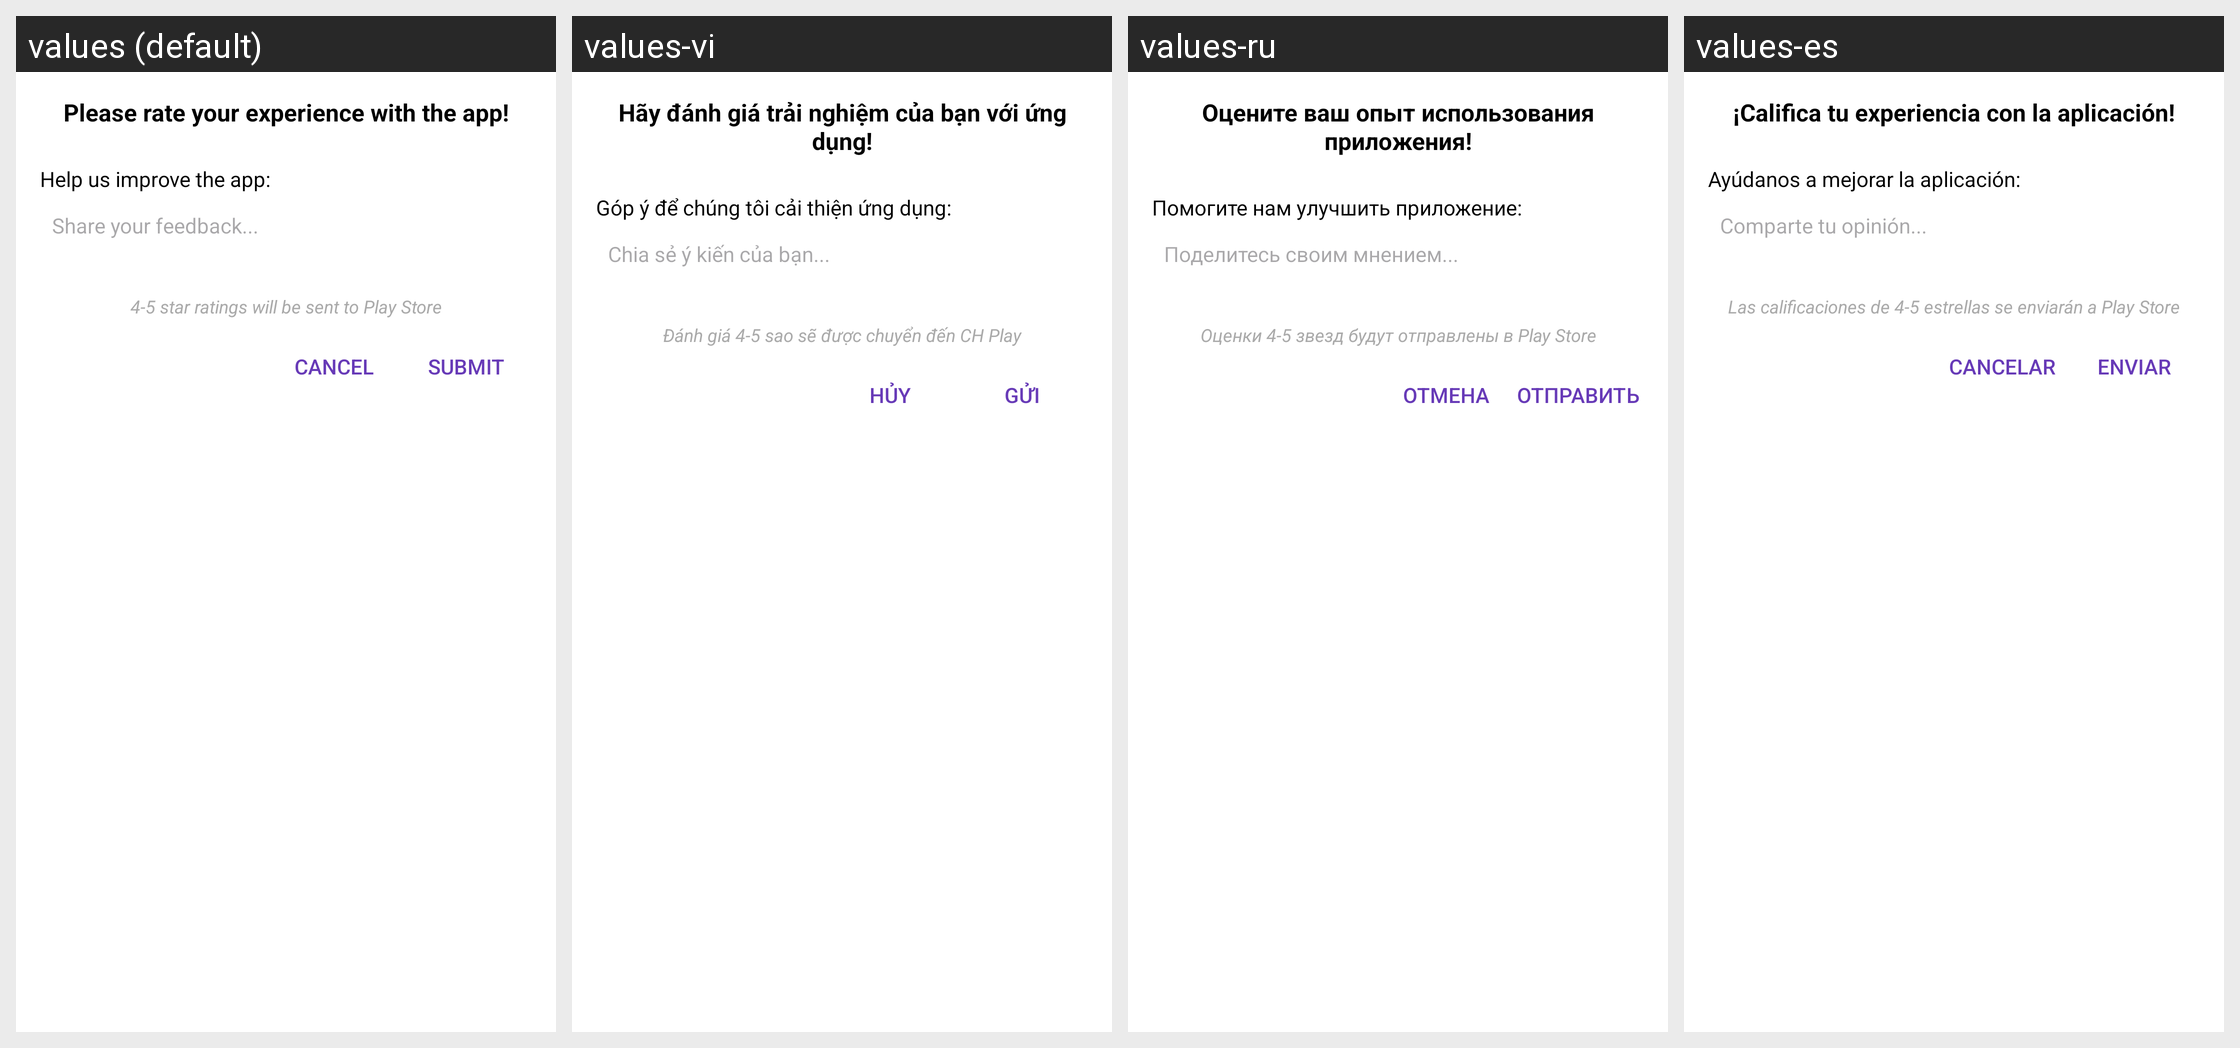

The same Android screen rendered under several of its app's locales, left to right. List the strings drawn on it with the default value and each locale's translation.
Android screen res/layout/dialog_rate_app.xml rendered under 4 locales, left to right: values (default), values-vi, values-ru, values-es. Device: Nexus 5 (rendered at 1080×1920; each locale shown at half size, 540×960, under a caption strip naming it); theme Theme.FlashLightAi.
Other locales in the repository, not shown: values-ar, values-bn, values-de, values-fr, values-hi, values-id, values-ja, values-uk.
Strings drawn on this screen, with the default value and each locale's value (text and hints the layout hard-codes, and strings that could not be matched under every locale, appear in the picture but are not listed):

rate_dialog_message
  values: Please rate your experience with the app!
  values-vi: Hãy đánh giá trải nghiệm của bạn với ứng dụng!
  values-ru: Оцените ваш опыт использования приложения!
  values-es: ¡Califica tu experiencia con la aplicación!

feedback_prompt
  values: Help us improve the app:
  values-vi: Góp ý để chúng tôi cải thiện ứng dụng:
  values-ru: Помогите нам улучшить приложение:
  values-es: Ayúdanos a mejorar la aplicación:

feedback_hint
  values: Share your feedback...
  values-vi: Chia sẻ ý kiến của bạn...
  values-ru: Поделитесь своим мнением...
  values-es: Comparte tu opinión...

rate_dialog_info
  values: 4-5 star ratings will be sent to Play Store
  values-vi: Đánh giá 4-5 sao sẽ được chuyển đến CH Play
  values-ru: Оценки 4-5 звезд будут отправлены в Play Store
  values-es: Las calificaciones de 4-5 estrellas se enviarán a Play Store

rate_dialog_cancel
  values: Cancel
  values-vi: Hủy
  values-ru: Отмена
  values-es: Cancelar

rate_dialog_submit
  values: Submit
  values-vi: Gửi
  values-ru: Отправить
  values-es: Enviar
